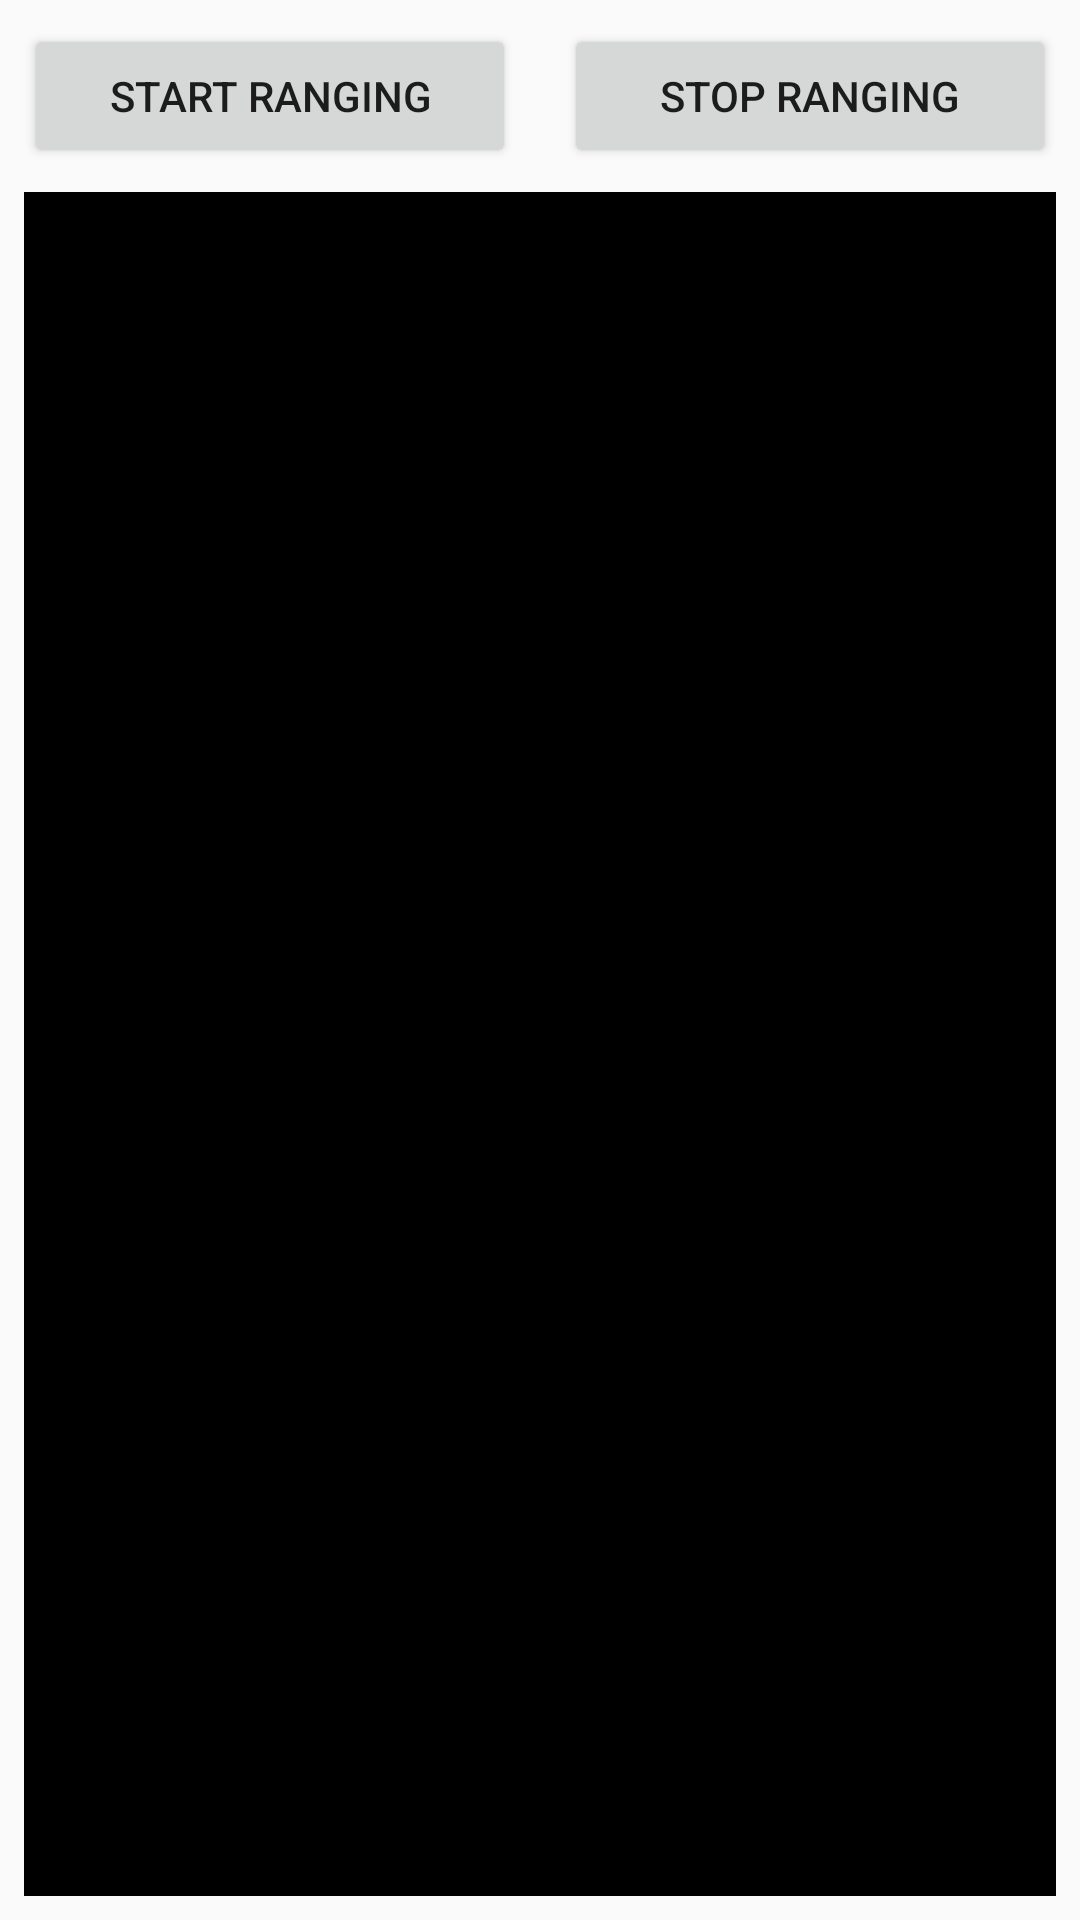

The Android layout XML behind this screen, and the referenced resources:
<!-- AndroidManifest.xml: application theme AppTheme -->
<!-- res/layout/activity_selected.xml -->
<?xml version="1.0" encoding="utf-8"?>
<android.support.constraint.ConstraintLayout
    xmlns:android="http://schemas.android.com/apk/res/android"
    xmlns:app="http://schemas.android.com/apk/res-auto"
    xmlns:tools="http://schemas.android.com/tools"
    android:layout_width="match_parent"
    android:layout_height="match_parent"
    tools:context="de.example.android.rttmanager.ranging.SelectedActivity">


    <Button
        android:id="@+id/startButton"
        android:layout_width="0dp"
        android:layout_height="wrap_content"
        android:layout_marginEnd="8dp"
        android:layout_marginStart="8dp"
        android:layout_marginTop="8dp"
        android:layout_weight="1"
        android:text="@string/start_ranging"
        android:textAlignment="center"
        app:layout_constraintEnd_toStartOf="@+id/stopButton"
        app:layout_constraintHorizontal_bias="0.5"
        app:layout_constraintStart_toStartOf="parent"
        app:layout_constraintTop_toTopOf="parent"/>

    <Button
        android:id="@+id/stopButton"
        android:layout_width="0dp"
        android:layout_height="wrap_content"
        android:layout_marginEnd="8dp"
        android:layout_marginStart="8dp"
        android:layout_marginTop="8dp"
        android:layout_weight="1"
        android:text="@string/stop_ranging"
        android:textAlignment="center"
        app:layout_constraintEnd_toEndOf="parent"
        app:layout_constraintHorizontal_bias="0.5"
        app:layout_constraintStart_toEndOf="@+id/startButton"
        app:layout_constraintTop_toTopOf="parent"/>

    <TextView
        android:id="@+id/logView"
        android:layout_width="0dp"
        android:layout_height="0dp"
        android:layout_marginBottom="8dp"
        android:layout_marginEnd="8dp"
        android:layout_marginStart="8dp"
        android:layout_marginTop="8dp"
        android:background="@android:color/black"
        android:textColor="@android:color/white"
        app:layout_constraintBottom_toBottomOf="parent"
        app:layout_constraintEnd_toEndOf="parent"
        app:layout_constraintStart_toStartOf="parent"
        app:layout_constraintTop_toBottomOf="@+id/stopButton"/>


</android.support.constraint.ConstraintLayout>
<!-- resources referenced by this layout -->
<resources>
  <string name="start_ranging">Start Ranging</string>
  <string name="stop_ranging">Stop Ranging</string>
  <style name="AppTheme" parent="Theme.AppCompat.Light.DarkActionBar">
          
          <item name="colorPrimary">@color/colorPrimary</item>
          <item name="colorPrimaryDark">@color/colorPrimaryDark</item>
          <item name="colorAccent">@color/colorAccent</item>
      </style>
  <color name="colorPrimary">#F9A51A</color>
  <color name="colorPrimaryDark">#C78414</color>
  <color name="colorAccent">#F9A51A</color>
</resources>
